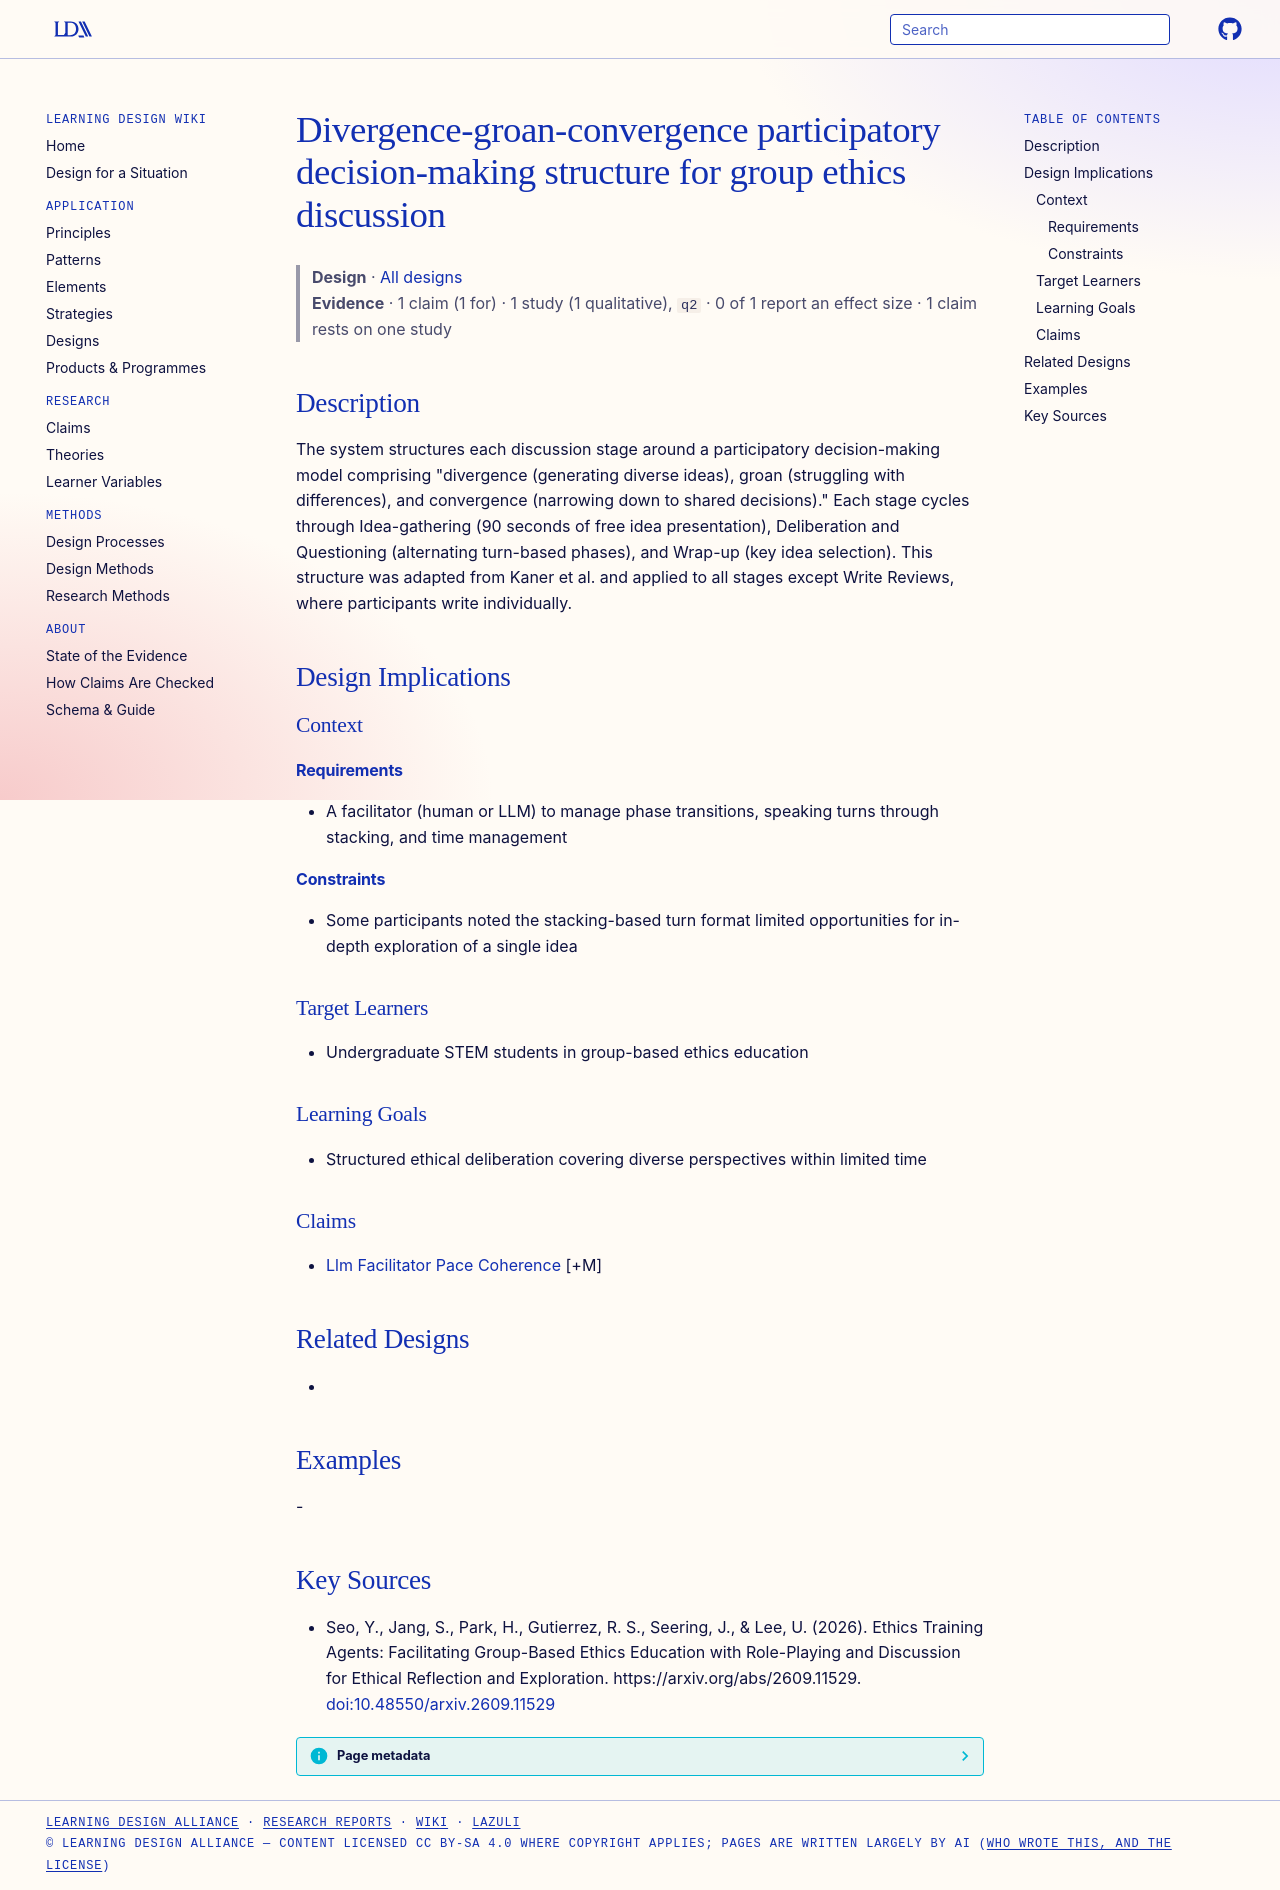

repository: Learning-Design-Alliance/learning-wiki · page: designs/divergence-groan-convergence-discussion-phases/index.html · generator: mkdocs

---
type: design
id: divergence-groan-convergence-discussion-phases
title: Divergence-groan-convergence participatory decision-making structure for group ethics discussion
description: "The system structures each discussion stage around a participatory decision-making model comprising \"divergence (generating diverse ideas), groan (struggling with differences), and convergence (narrowing down to share..."
status: review
generated:
  by: "process:settle-candidates"
  at: 2026-10-10
sources:
  - id: seo-2026
    resource: "https://arxiv.org/abs/2609.11529"
    title: "Seo, Y., Jang, S., Park, H., Gutierrez, R. S., Seering, J., & Lee, U. (2026). Ethics Training Agents: Facilitating Group-Based Ethics Education with Role-Playing and Discussion for Ethical Reflection and Exploration. https://arxiv.org/abs/2609.11529"
    author: "Seo, Y., Jang, S., Park, H., Gutierrez, R. S., Seering, J., & Lee, U"
---

# Divergence-groan-convergence participatory decision-making structure for group ethics discussion

> **Design** · [All designs](index.md)
> **Evidence** · 1 claim (1 for) · 1 study (1 qualitative), `q2` · 0 of 1 report an effect size · 1 claim rests on one study

## Description
The system structures each discussion stage around a participatory decision-making model comprising "divergence (generating diverse ideas), groan (struggling with differences), and convergence (narrowing down to shared decisions)." Each stage cycles through Idea-gathering (90 seconds of free idea presentation), Deliberation and Questioning (alternating turn-based phases), and Wrap-up (key idea selection). This structure was adapted from Kaner et al. and applied to all stages except Write Reviews, where participants write individually.

## Design Implications

### Context
#### Requirements
- A facilitator (human or LLM) to manage phase transitions, speaking turns through stacking, and time management
#### Constraints
- Some participants noted the stacking-based turn format limited opportunities for in-depth exploration of a single idea

### Target Learners
- Undergraduate STEM students in group-based ethics education

### Learning Goals
- Structured ethical deliberation covering diverse perspectives within limited time

### Claims
- [Llm Facilitator Pace Coherence](../claims/llm-facilitator-pace-coherence.md) [+M]

## Related Designs
- 

## Examples
-

## Key Sources
- Seo, Y., Jang, S., Park, H., Gutierrez, R. S., Seering, J., & Lee, U. (2026). Ethics Training Agents: Facilitating Group-Based Ethics Education with Role-Playing and Discussion for Ethical Reflection and Exploration. https://arxiv.org/abs/2609.11529. [doi:10.48550/arxiv.2609.11529](https://doi.org/10.48550/arxiv.2609.11529)
